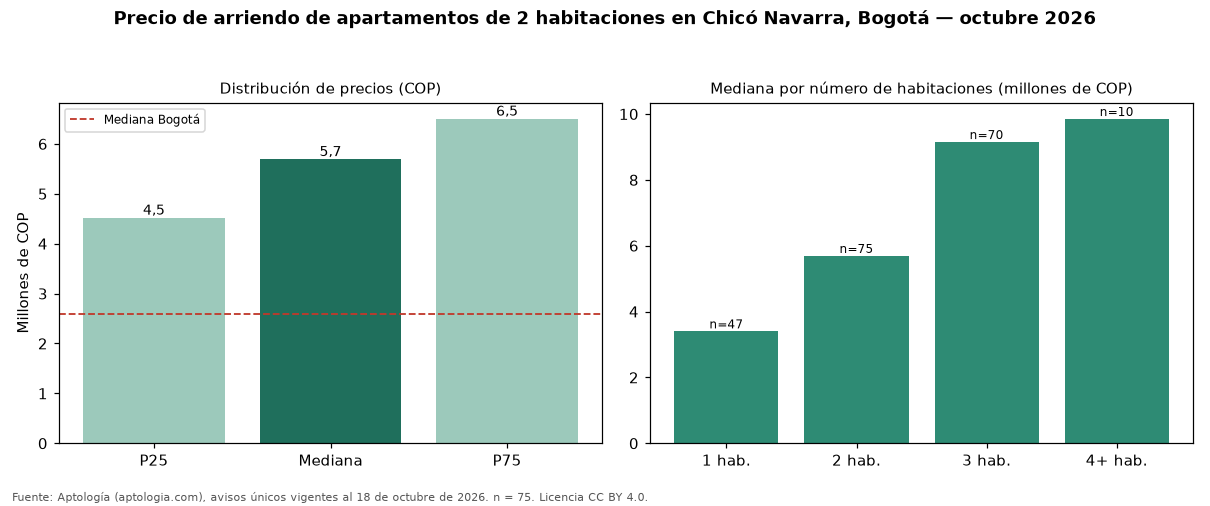

Data behind this chart, as committed beside it:
seccion, metrica, valor_cop, n
precio, p25, 4516000, 75
precio, mediana, 5690000, 75
precio, p75, 6500000, 75
cop_por_m2, p25, 48358, 75
cop_por_m2, mediana, 58879, 75
cop_por_m2, p75, 71655, 75
area, area_mediana_m2, 92.0, 75
habitaciones, 1, 3400000, 47
habitaciones, 2, 5690000, 75
habitaciones, 3, 9150000, 70
habitaciones, 4+, 9850000, 10
administracion, mediana, 820000, 42
estrato, moda, 6, 
parqueadero, porcentaje_con_parqueadero, 100.0, 75
ciudad, mediana_ciudad, 2600000, 4711
ciudad, mediana_cop_por_m2_ciudad, 44568, 4711
